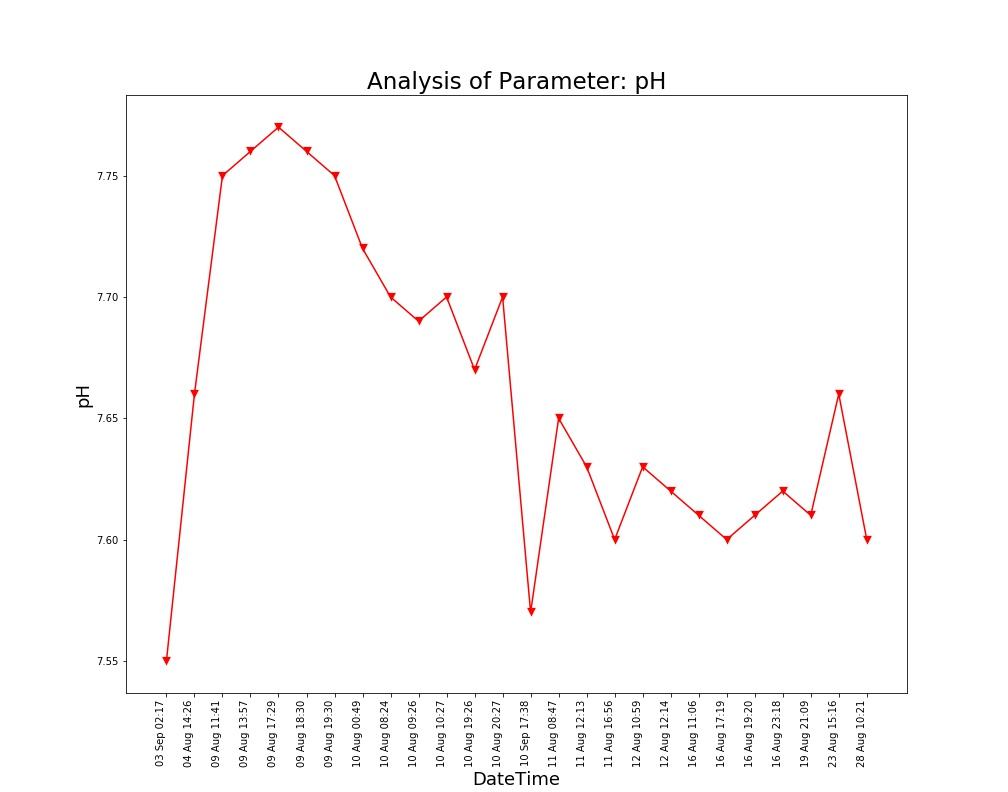

The file beside this chart, header and first rows:
Unnamed: 0, DateTime, Date, Time, pH
0.0, 04 Aug 14:26, 04 Aug 2021, 14:26:24, 7.66
1.0, 09 Aug 11:41, 09 Aug 2021, 11:41:48, 7.75
2.0, 09 Aug 13:57, 09 Aug 2021, 13:57:19, 7.76
3.0, 09 Aug 17:29, 09 Aug 2021, 17:29:51, 7.77
4.0, 09 Aug 18:30, 09 Aug 2021, 18:30:16, 7.76
5.0, 09 Aug 19:30, 09 Aug 2021, 19:30:40, 7.75
6.0, 10 Aug 00:49, 10 Aug 2021, 00:49:39, 7.72
7.0, 10 Aug 08:24, 10 Aug 2021, 08:24:01, 7.7
8.0, 10 Aug 09:26, 10 Aug 2021, 09:26:56, 7.69
9.0, 10 Aug 10:27, 10 Aug 2021, 10:27:28, 7.7
10.0, 10 Aug 19:26, 10 Aug 2021, 19:26:33, 7.67
11.0, 10 Aug 20:27, 10 Aug 2021, 20:27:03, 7.7
12.0, 11 Aug 08:47, 11 Aug 2021, 08:47:06, 7.65
13.0, 11 Aug 12:13, 11 Aug 2021, 12:13:36, 7.63
14.0, 11 Aug 16:56, 11 Aug 2021, 16:56:21, 7.6
15.0, 12 Aug 10:59, 12 Aug 2021, 10:59:37, 7.63
16.0, 12 Aug 12:14, 12 Aug 2021, 12:14:31, 7.62
17.0, 16 Aug 11:06, 16 Aug 2021, 11:06:03, 7.61
18.0, 16 Aug 17:19, 16 Aug 2021, 17:19:32, 7.6
19.0, 16 Aug 19:20, 16 Aug 2021, 19:20:17, 7.61
20.0, 16 Aug 23:18, 16 Aug 2021, 23:18:09, 7.62
21.0, 19 Aug 21:09, 19 Aug 2021, 21:09:25, 7.61
22.0, 23 Aug 15:16, 23 Aug 2021, 15:16:38, 7.66
23.0, 28 Aug 10:21, 28 Aug 2021, 10:21:18, 7.6
, 03 Sep 02:17, 03 Sep 2021, 02:17:33, 7.55
, 10 Sep 17:38, 10 Sep 2021, 17:38:26, 7.57
